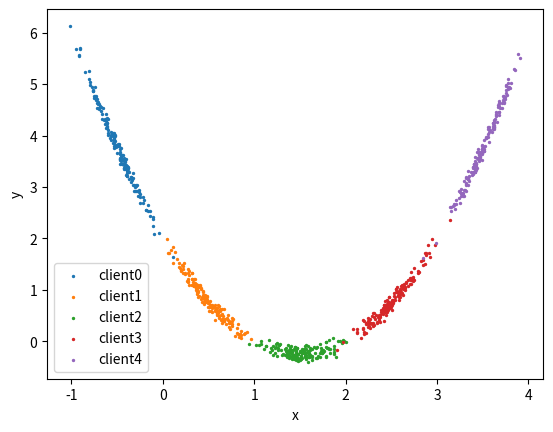

Write Python code to recreate this figure.
import numpy as np
import matplotlib.pyplot as plt
import scipy.stats as stats
import json

def truncnorm(mu,sigma,num,lower,upper):
    X = stats.truncnorm(
        (lower - mu) / sigma, (upper - mu) / sigma, loc=mu, scale=sigma)#有区间限制的随机数
    return X.rvs(num)

def func(x):
    #return x*x-3*x+0.1
    return x*x-3*x+2


def plot_data(data, label):
    legend = []
    for i in range(len(data)):
        print("client"+str(i)+":",np.mean(data[i]),np.var(label[i]))
        plt.scatter(data[i],label[i],s=2)
        legend.append("client"+str(i))
    plt.legend(legend)
    plt.xlabel('x')
    plt.ylabel("y")
    #plt.savefig(os.path.join(path,'main.png'))
    plt.show()


def data_generator(client_num, clinet_data_size, func, noise, mean, sigma, share = False, noise_rate = 0.4, shared_data_size = 10, data_lower_bound=-2, data_upper_bound=5, data_split=0.85):
    '''
    生成实验数据
    :param clinet_num: int, 参与联邦学习client节点数
    :param clinet_data_size: int, 单个节点数据量
    :param func: function, 需要拟合的曲线函数
    :param noise: list, 不同client数据添加的噪声
    :param mean: list, 不同client数据均值
    :param sigma: int, 不同client数据标准差
    :param share: bool, 是否加入共享数据
    :param noise_rate: float, 噪声系数α
    :param shared_data_size: int, 每个client分到的共享数据的规模
    :param data_lower_bound: float, client数据分布下限
    :param data_pper_bound: float, client数据分布下上限
    :param data_split: float, 训练集划分比例
    :return:
    '''
    assert data_lower_bound < data_upper_bound
    assert clinet_data_size*data_split-1> shared_data_size
    assert len(mean) == len(sigma) == client_num
    np.random.seed(0)
    #测试集训练集划分
    train_size = int(data_split*clinet_data_size)
    train_data = []
    test_data = []
    train_label = []
    test_label = []
    #共享数据
    data_share = np.linspace(data_lower_bound,data_upper_bound,shared_data_size*client_num)
    label_share = func(data_share)
    label_noise_share = label_share + noise[0][0:shared_data_size*client_num]*noise_rate
    for i in range(client_num):
        x = truncnorm(mean[i],sigma[i],clinet_data_size,data_lower_bound,data_upper_bound)
        y = func(x)+noise[i]*noise_rate
        #训练集划分
        data,label = x[0:train_size],y[0:train_size]
        train_data.append(data)
        train_label.append(label)
        #测试集划分
        data,label = x[train_size:clinet_data_size],y[train_size:clinet_data_size]
        #若使用共享数据
        if share:
            data[0:shared_data_size] = data_share[i:shared_data_size*client_num:client_num]
            label[0:shared_data_size] = label_noise_share[i:shared_data_size*client_num:client_num]

        test_data.append(data)
        test_label.append(label)

    #可视化数据
    plot_data(train_data, train_label)

    #导出数据
    train_data = np.concatenate(train_data)
    train_label = np.concatenate(train_label)
    test_data = np.concatenate(test_data)
    test_label = np.concatenate(test_label)
    np.savetxt("train_data.txt",train_data.reshape(-1,1))
    np.savetxt("train_label.txt",train_label.reshape(-1,1))
    np.savetxt("test_data.txt",test_data.reshape(-1,1))
    np.savetxt("test_label.txt",test_label.reshape(-1,1))

    #导出数据划分
    train_idx = {}
    test_idx = {}
    test_size = clinet_data_size-train_size
    for i in range(client_num):
        train_idx[i] = np.linspace(i*train_size,(i+1)*train_size-1,train_size).astype(np.int64).tolist()
        test_idx[i] = np.linspace(i*test_size,(i+1)*test_size-1,test_size).astype(np.int64).tolist()
    train_idx_str = json.dumps(train_idx)
    test_idx_str = json.dumps(test_idx)
    a = open("train_idx.txt",'w')
    a.write(train_idx_str)
    a.close()
    a = open("test_idx.txt",'w')
    a.write(test_idx_str)
    a.close()




if __name__ == "__main__":
    np.random.seed(0)
    client_data_size = 200
    client_num = 5
    noise = []
    noise_0 = np.random.normal(0,0.2,client_data_size)#正态分布
    mean = [-0.5,0.5,1.5,2.5,3.5]
    sigma = [0.2, 0.2, 0.2,0.2,0.2]
    for x in range(client_num):
        noise.append(noise_0)
    data_generator(client_num, client_data_size, func, noise, mean, sigma, False, noise_rate = 0.4, shared_data_size = 10, data_lower_bound=-2, data_upper_bound=5,data_split=0.85)
